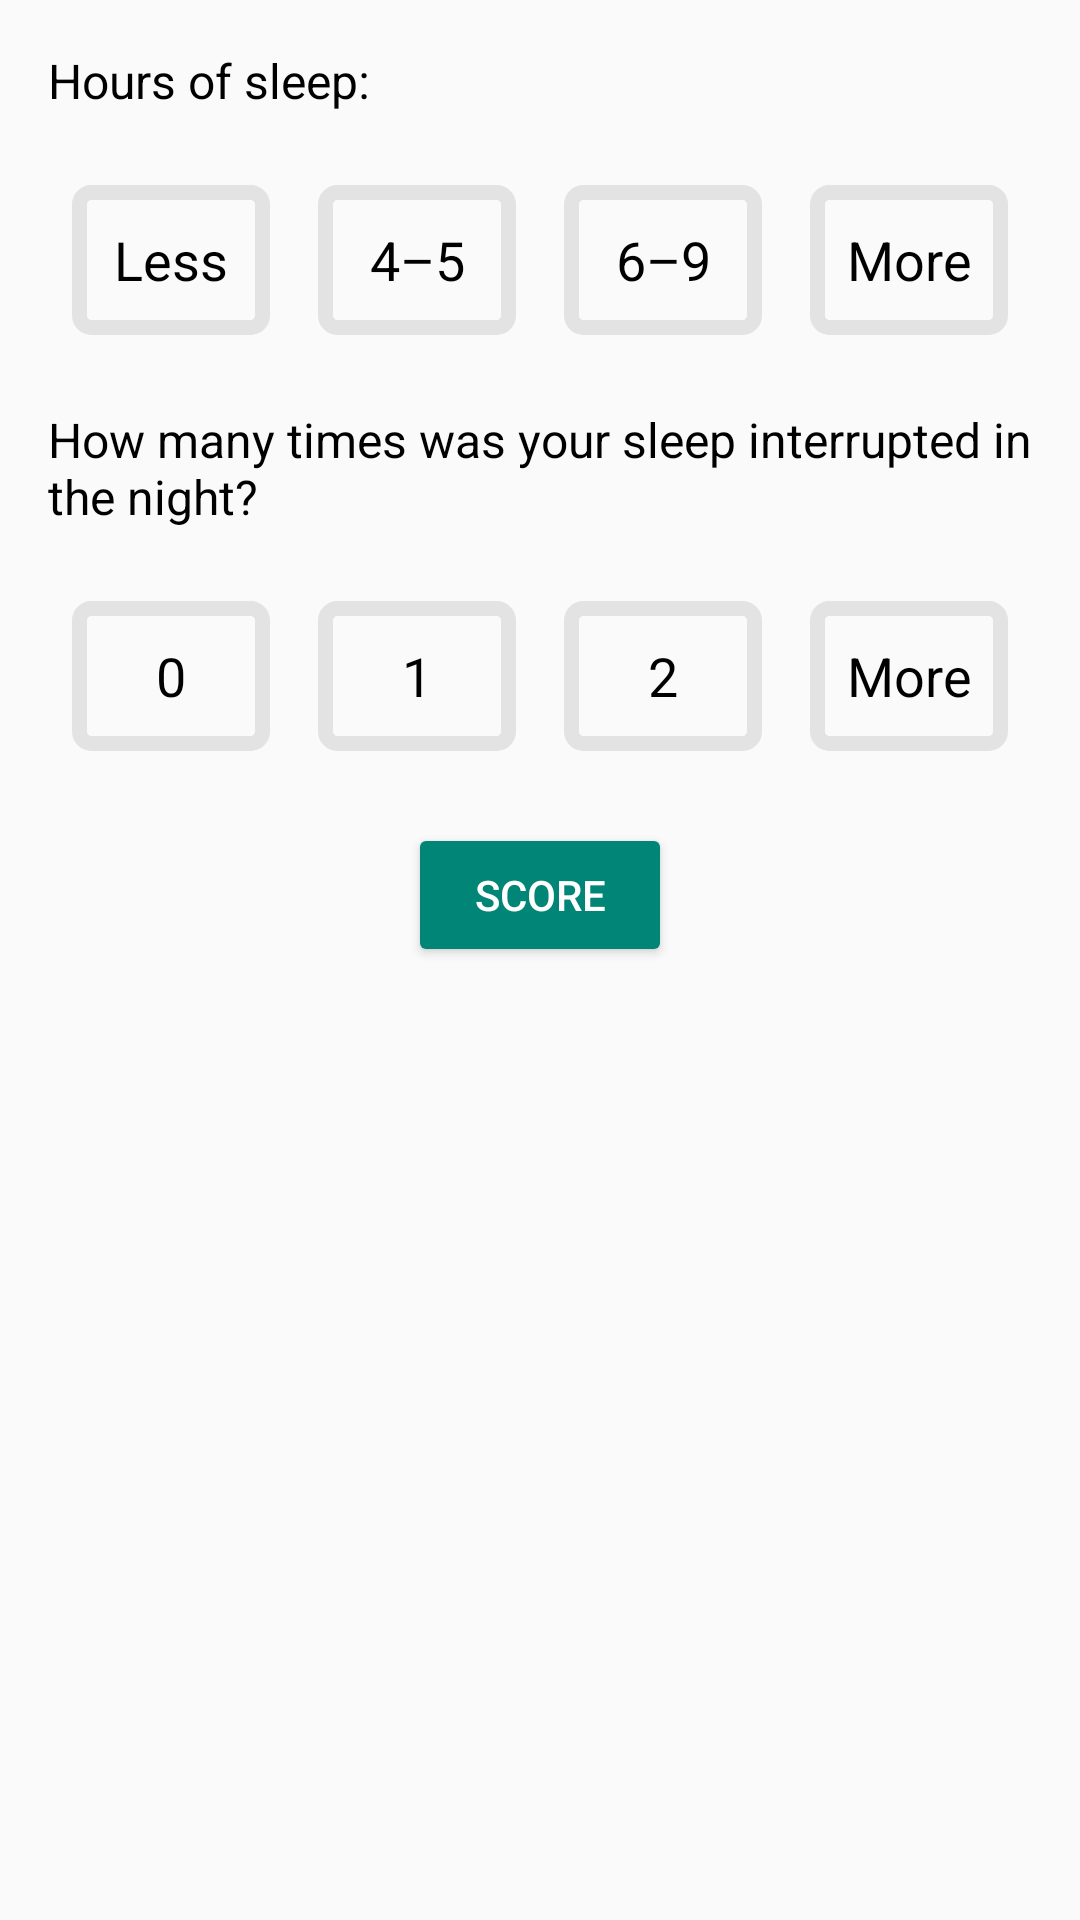

The Android layout XML behind this screen, and the referenced resources:
<!-- AndroidManifest.xml: application theme Theme.AppCompat.Light.NoActionBar -->
<!-- res/layout/fragment_daily_sleep_questions.xml -->
<?xml version="1.0" encoding="utf-8"?>

<LinearLayout xmlns:android="http://schemas.android.com/apk/res/android"
    xmlns:app="http://schemas.android.com/apk/res-auto"
    xmlns:tools="http://schemas.android.com/tools"
    android:layout_width="match_parent"
    android:layout_height="match_parent"
    android:gravity="top"
    android:orientation="vertical"
    android:padding="8dp">

    
    <LinearLayout
        android:layout_width="wrap_content"
        android:layout_height="wrap_content"
        android:orientation="horizontal">

        
        <TextView
            android:id="@+id/question_text_1"
            style="@style/BodyText"
            android:layout_width="match_parent"
            android:layout_height="wrap_content"
            android:text="@string/quest_sleep_a"
            tools:layout_editor_absoluteX="107dp"
            tools:layout_editor_absoluteY="61dp" />

        
        <ImageView
            android:id="@+id/icon_sleep_weblink_1"
            android:layout_width="wrap_content"
            android:layout_height="wrap_content"
            android:layout_gravity="center_vertical"
            app:srcCompat="@drawable/icon_external_link" />
    </LinearLayout>

    
    <LinearLayout
        android:layout_width="match_parent"
        android:layout_height="wrap_content"
        android:gravity="center"
        android:orientation="vertical">

        <LinearLayout
            android:layout_width="wrap_content"
            android:layout_height="wrap_content"
            android:layout_margin="8dp"
            android:orientation="horizontal">

            <TextView
                android:id="@+id/icon_1a"
                style="@style/ButtonText"
                android:layout_weight="1"
                android:background="@drawable/ic_wide_border"
                android:text="@string/less" />


            <TextView
                android:id="@+id/icon_1b"
                style="@style/ButtonText"
                android:layout_weight="1"
                android:background="@drawable/ic_wide_border"
                android:text="@string/string_4_5" />

            <TextView
                android:id="@+id/icon_1c"
                style="@style/ButtonText"
                android:layout_weight="1"
                android:background="@drawable/ic_wide_border"
                android:text="@string/string_6_9" />

            <TextView
                android:id="@+id/icon_1d"
                style="@style/ButtonText"
                android:layout_weight="1"
                android:background="@drawable/ic_wide_border"
                android:text="@string/more" />

        </LinearLayout>
    </LinearLayout>

    
    <LinearLayout
        android:layout_width="wrap_content"
        android:layout_height="wrap_content"
        android:orientation="horizontal">

        
        <TextView
            android:id="@+id/question_text_2"
            style="@style/BodyText"
            android:layout_width="match_parent"
            android:layout_height="wrap_content"
            android:text="@string/quest_sleep_b"
            tools:layout_editor_absoluteX="107dp"
            tools:layout_editor_absoluteY="61dp" />

        
        <ImageView
            android:id="@+id/icon_info_2"
            android:layout_width="match_parent"
            android:layout_height="wrap_content"
            app:srcCompat="@android:drawable/ic_menu_info_details" />
    </LinearLayout>

    
    <LinearLayout
        android:layout_width="match_parent"
        android:layout_height="wrap_content"
        android:gravity="center"
        android:orientation="vertical">

        <LinearLayout
            android:layout_width="match_parent"
            android:layout_height="wrap_content"
            android:gravity="center"
            android:orientation="vertical">

            <LinearLayout
                android:layout_width="wrap_content"
                android:layout_height="match_parent"
                android:layout_margin="8dp"
                android:layout_weight="1"
                android:orientation="horizontal">

                <TextView
                    android:id="@+id/icon_2a"
                    style="@style/ButtonText"
                    android:layout_weight="1"
                    android:background="@drawable/ic_wide_border"
                    android:text="@string/string_0" />

                <TextView
                    android:id="@+id/icon_2b"
                    style="@style/ButtonText"
                    android:layout_weight="1"
                    android:background="@drawable/ic_wide_border"
                    android:text="@string/string_1" />

                <TextView
                    android:id="@+id/icon_2c"
                    style="@style/ButtonText"
                    android:layout_weight="1"
                    android:background="@drawable/ic_wide_border"
                    android:text="@string/string_2" />

                <TextView
                    android:id="@+id/icon_2d"
                    style="@style/ButtonText"
                    android:layout_weight="1"
                    android:background="@drawable/ic_wide_border"
                    android:text="@string/more" />


            </LinearLayout>


        </LinearLayout>

    </LinearLayout>

    

    <Button
        android:id="@+id/score_button"
        style="@style/Widget.AppCompat.Button.Colored"
        android:layout_width="wrap_content"
        android:layout_height="wrap_content"
        android:layout_gravity="center"
        android:layout_marginTop="8dp"
        android:text="@string/quest_button"
        android:textAlignment="center" />

    
    <TextView
        android:id="@+id/text_score"
        style="@style/NotificationText"
        android:layout_width="match_parent"
        android:layout_height="wrap_content"
        android:text=""
        android:visibility="invisible" />

    <TextView
        android:id="@+id/text_sleep_feedback"
        style="@style/BodyText"
        android:layout_width="match_parent"
        android:layout_height="wrap_content"
        android:text="@string/daily_sleep_feedback"
        android:visibility="invisible" />


</LinearLayout>
<!-- resources referenced by this layout -->
<resources>
  <!-- drawable ic_wide_border (drawable-hdpi) -->
  <shape xmlns:android="http://schemas.android.com/apk/res/android"
      android:shape="rectangle">
      <stroke android:width="5dp" android:color="#e4e3e3" />
      <corners android:radius="4dp"/>
      <size android:height="50dp" android:width="80dp"/>
  </shape>
  <string name="daily_sleep_feedback">To achieve a balanced score, sleep for 6–9 hours and reduce potential interruptions.</string>
  <string name="less">Less</string>
  <string name="more">More</string>
  <string name="quest_button">Score</string>
  <string name="quest_sleep_a">Hours of sleep:</string>
  <string name="quest_sleep_b">How many times was your sleep interrupted in the night?</string>
  <string name="string_0">0</string>
  <string name="string_1">1</string>
  <string name="string_2">2</string>
  <string name="string_4_5">4–5</string>
  <string name="string_6_9">6–9</string>
  <style name="BodyText" parent="TextAppearance.AppCompat">
          <item name="android:textSize">16sp</item>
          <item name="android:textColor">@color/colorBodyText</item>
          <item name="android:layout_margin">8dp</item>
      </style>
  <style name="ButtonText">
          <item name="android:textSize">18dp</item> 
          <item name="android:textColor">@color/colorTitleText</item>
          <item name="android:layout_margin">8dp</item>
          <item name="android:textAlignment">center</item>
          <item name="android:gravity">center</item>
          <item name="android:layout_width">wrap_content</item>
          <item name="android:layout_height">wrap_content</item>
      </style>
  <style name="NotificationText" parent="TextAppearance.AppCompat">
          <item name="android:textSize">20sp</item>
          <item name="android:textColor">@color/colorPrimaryDark</item>
          <item name="android:textAlignment">center</item>
          <item name="android:layout_marginTop">8dp</item>
          <item name="android:textStyle">bold</item>
      </style>
  <color name="colorBodyText">#000000</color>
  <color name="colorTitleText">#000000</color>
  <color name="colorPrimaryDark">#00204d</color>
</resources>
